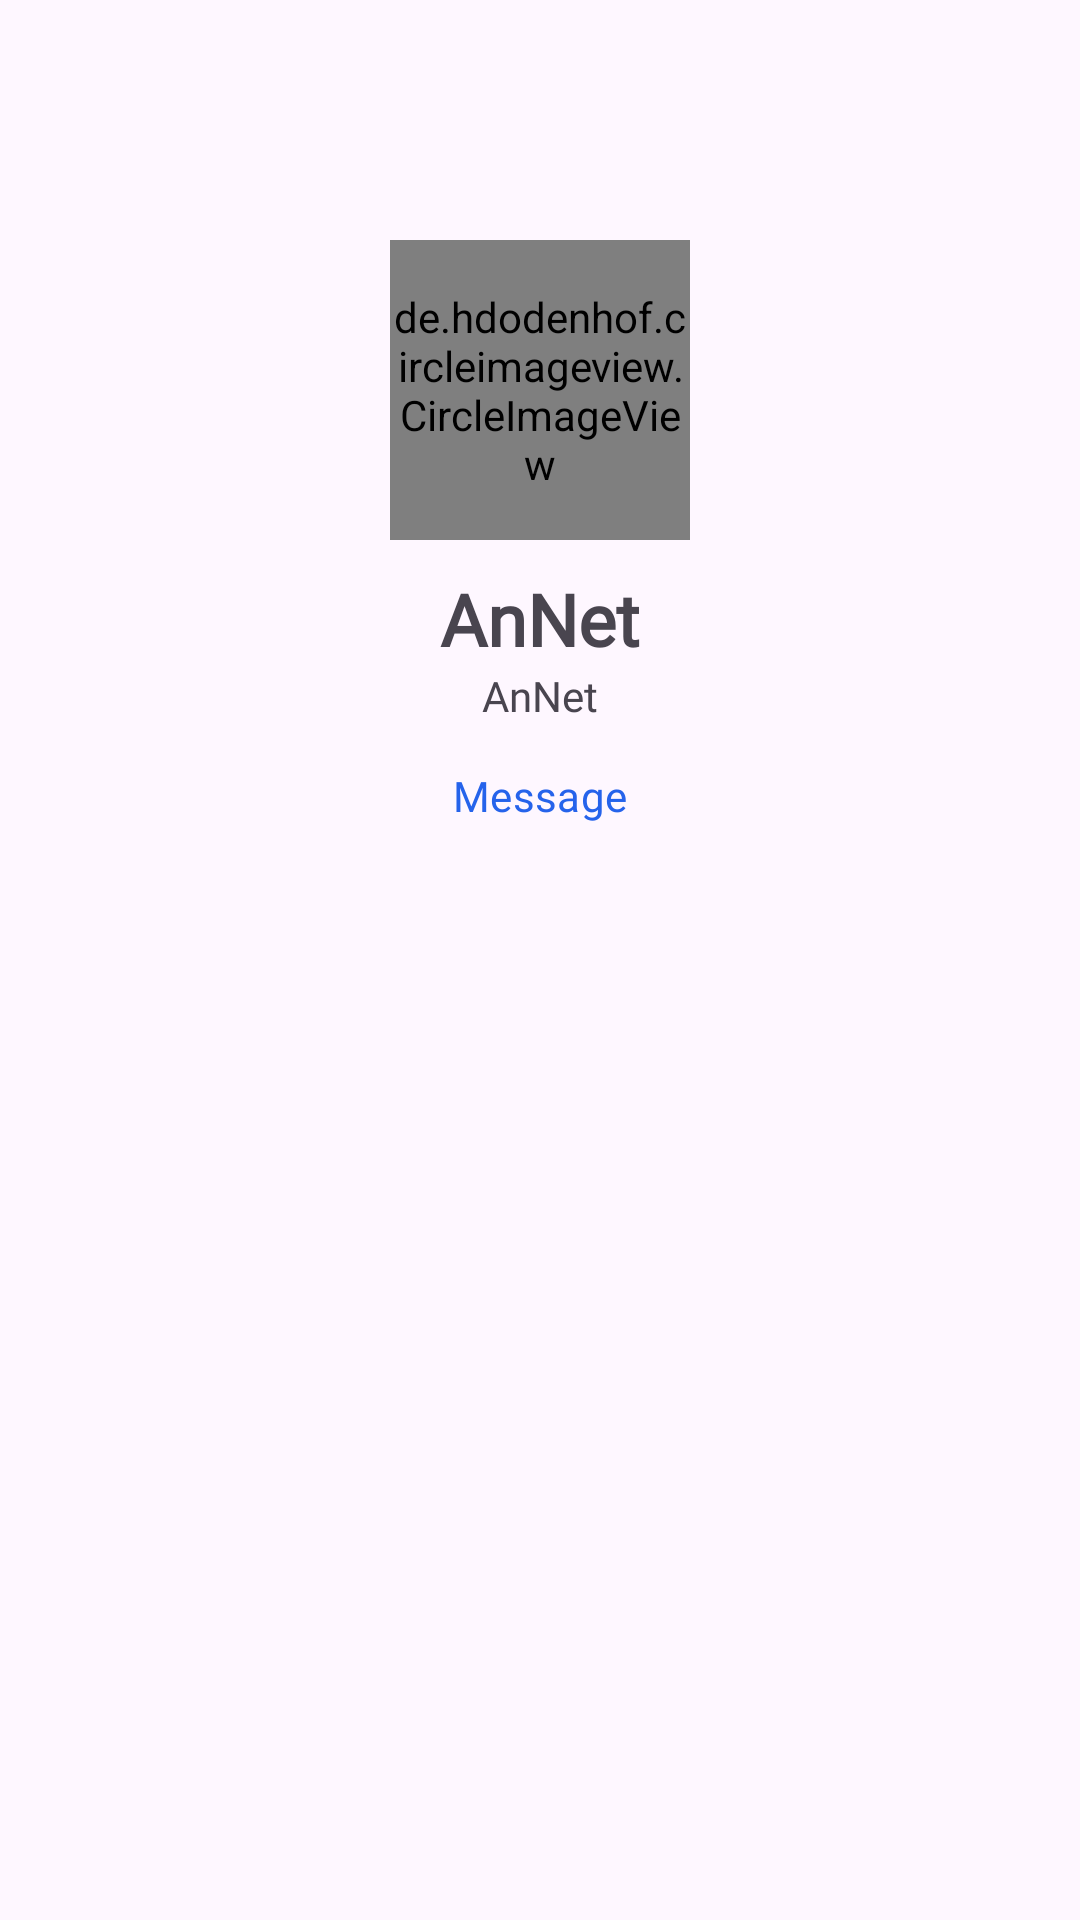

Layout XML and referenced resources for this Android screen:
<!-- AndroidManifest.xml: application theme Theme.AnNet -->
<!-- res/layout/activity_profile.xml -->
<?xml version="1.0" encoding="utf-8"?>
<androidx.coordinatorlayout.widget.CoordinatorLayout xmlns:android="http://schemas.android.com/apk/res/android"
    xmlns:app="http://schemas.android.com/apk/res-auto"
    xmlns:tools="http://schemas.android.com/tools"
    android:layout_width="match_parent"
    android:layout_height="match_parent"
    tools:context=".activity.ProfileActivity"
    android:backgroundTint="@color/background">
    <androidx.core.widget.NestedScrollView
        android:layout_width="match_parent"
        android:layout_height="match_parent"
        android:paddingTop="80dp">
        <androidx.constraintlayout.widget.ConstraintLayout
            android:layout_width="match_parent"
            android:layout_height="wrap_content">
            <de.hdodenhof.circleimageview.CircleImageView
                android:id="@+id/avatar_profile"
                android:layout_width="100dp"
                android:layout_height="100dp"
                android:src="@drawable/icon"
                app:layout_constraintTop_toTopOf="parent"
                app:layout_constraintStart_toStartOf="parent"
                app:layout_constraintEnd_toEndOf="parent"/>

            <TextView
                android:id="@+id/name_profile"
                android:layout_width="0dp"
                android:layout_height="wrap_content"
                app:layout_constraintTop_toBottomOf="@id/avatar_profile"
                app:layout_constraintStart_toStartOf="parent"
                app:layout_constraintEnd_toEndOf="parent"
                android:text="@string/app_name"
                android:textAlignment="center"
                android:textSize="24sp"
                android:textStyle="bold"
                android:layout_marginTop="10dp"
                android:layout_marginHorizontal="30dp"/>

            <TextView
                android:id="@+id/email_profile"
                android:layout_width="0dp"
                android:layout_height="wrap_content"
                android:text="@string/app_name"
                app:layout_constraintTop_toBottomOf="@id/name_profile"
                app:layout_constraintStart_toStartOf="@id/name_profile"
                app:layout_constraintEnd_toEndOf="@id/name_profile"
                android:textColor="@color/gray_400"
                android:textAlignment="center"/>

            <Button
                style="?attr/materialButtonOutlinedStyle"
                android:id="@+id/message_btn"
                android:layout_width="0dp"
                android:layout_height="wrap_content"
                app:layout_constraintTop_toBottomOf="@id/email_profile"
                app:layout_constraintStart_toStartOf="@id/email_profile"
                app:layout_constraintEnd_toEndOf="@id/email_profile"
                android:text="@string/message"
                android:textColor="@color/primary"
                app:strokeColor="@color/primary"
                app:shapeAppearance="?attr/shapeAppearanceCornerSmall"/>

            <androidx.recyclerview.widget.RecyclerView
                android:id="@+id/recycler_view"
                android:layout_width="0dp"
                android:layout_height="wrap_content"
                app:layout_constraintTop_toBottomOf="@id/message_btn"
                app:layout_constraintStart_toStartOf="parent"
                app:layout_constraintEnd_toEndOf="parent"
                android:layout_marginTop="10dp"/>
        </androidx.constraintlayout.widget.ConstraintLayout>
    </androidx.core.widget.NestedScrollView>

    <com.google.android.material.appbar.AppBarLayout
        android:layout_width="match_parent"
        android:layout_height="wrap_content">
        <com.google.android.material.appbar.MaterialToolbar
            android:id="@+id/toolbar"
            android:layout_width="match_parent"
            android:layout_height="wrap_content" />
    </com.google.android.material.appbar.AppBarLayout>
</androidx.coordinatorlayout.widget.CoordinatorLayout>
<!-- resources referenced by this layout -->
<resources>
  <color name="background">#F9FAFB</color>
  <color name="primary">#2563EB</color>
  <!-- drawable icon: png bitmap (drawable, 1900 bytes) -->
  <string name="app_name">AnNet</string>
  <string name="message">Message</string>
  <style name="Theme.AnNet" parent="Base.Theme.AnNet" />
  <style name="Base.Theme.AnNet" parent="Theme.Material3.DayNight.NoActionBar">
          <item name="fontFamily">@font/poppins_regular</item>
          <item name="windowSplashScreenAnimatedIcon">@drawable/icon</item>
          <item name="windowSplashScreenAnimationDuration">1000</item>
      </style>
</resources>
